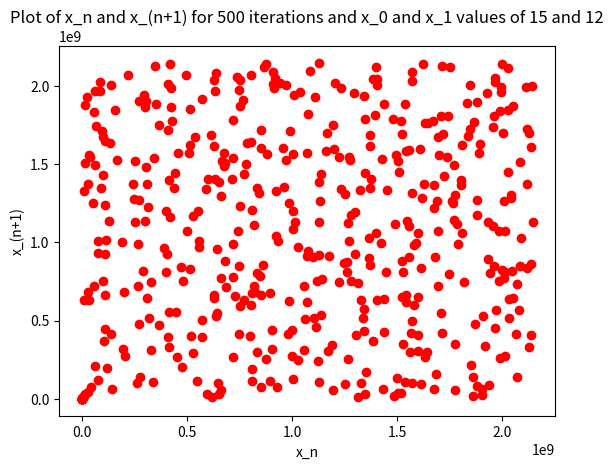

Generate this figure with matplotlib:
'''
[redacted]

This function investigates the randomness utilizing the Fibonacci Generator.
The initial values can be seen to not be very random, however, the following values
appear to be random.
'''

import numpy
import matplotlib.pyplot as plt

n = 500
m = 2**31
x_0 = 15
x_1 = 12

def FG(m,x_0,x_1,n):
    '''
    This creates an array of xn and x_(n+1) utilizing the Fibonacci Generator
    function. x_n = x_(n-1) + x_(n-2) % m
    '''

    x_array = numpy.zeros([n,2])
    x_array[0][0] = x_0
    x_array[0][1] = x_array[1][0] = x_1
    x_array[1][1] = (x_0 + x_1) % m
    for i in range (2,n):
        x_array[i][0] = x_array[i-1][1]
        x_array[i][1] = (x_array[i-1][1] + x_array[i-1][0]) % m
    return x_array

rnd_vals = FG(m,x_0,x_1,n)

plt.plot(rnd_vals[:,0],rnd_vals[:,1], 'ro')
plt.xlabel("x_n")
plt.ylabel("x_(n+1)")
plt.title("Plot of x_n and x_(n+1) for %d iterations and x_0 and x_1 values of %d and %d" % (n, x_0, x_1))
plt.show()
